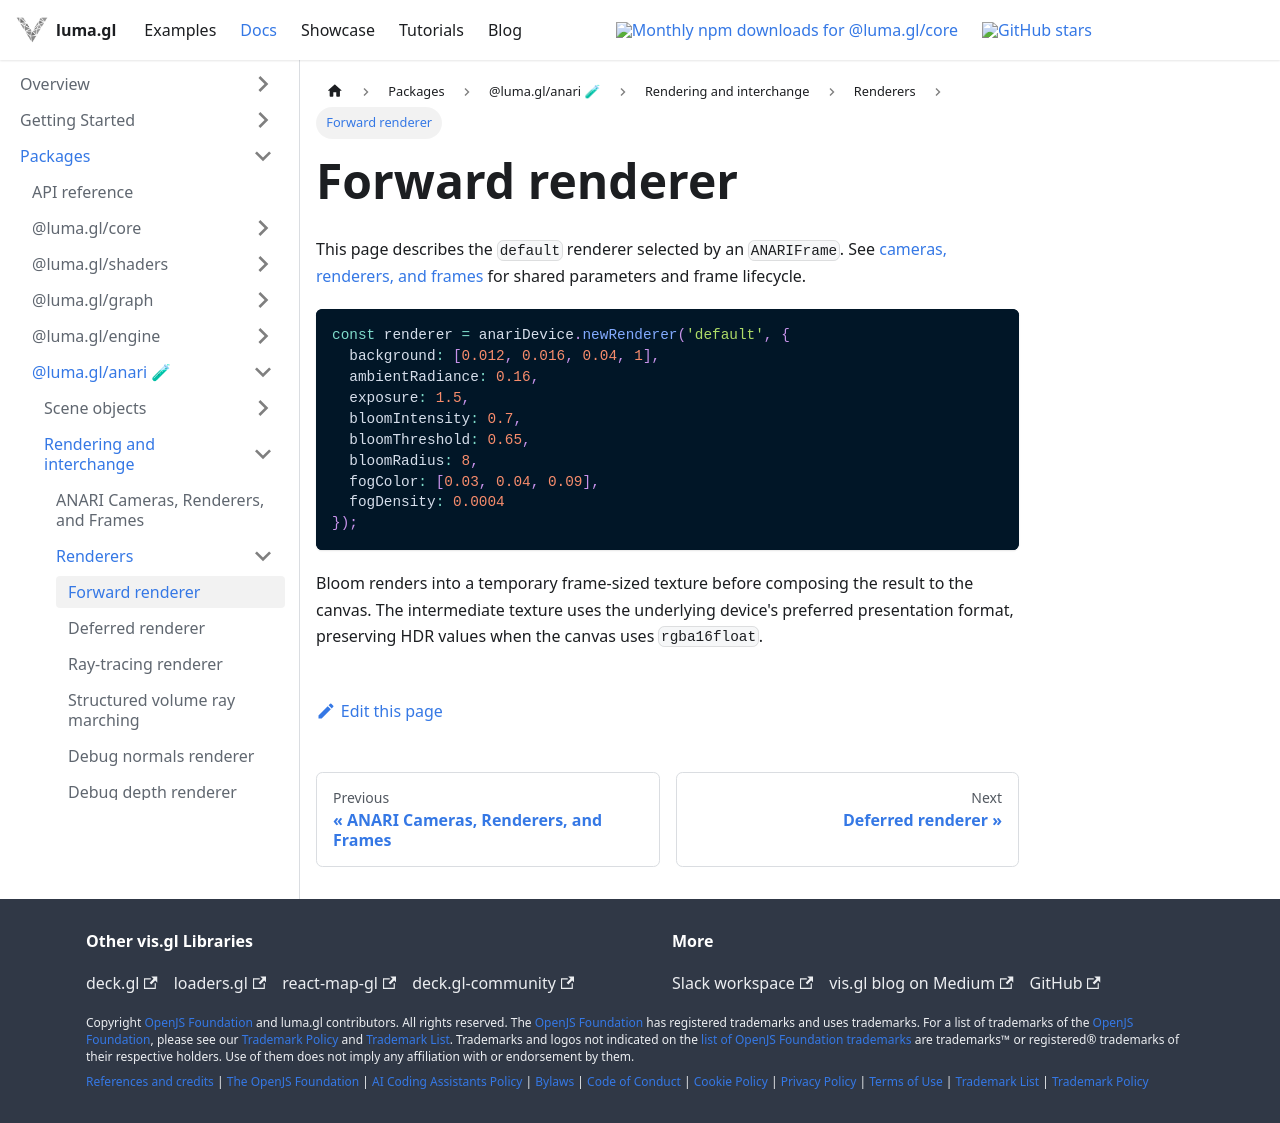

repository: visgl/luma.gl · page: next/docs/api-reference/anari/forward-renderer.html · generator: docusaurus

# Forward renderer

This page describes the `default` renderer selected by an `ANARIFrame`.
See [cameras, renderers, and frames](/docs/api-reference/anari/anari-rendering)
for shared parameters and frame lifecycle.

```ts
const renderer = anariDevice.newRenderer('default', {
  background: [0.012, 0.016, 0.04, 1],
  ambientRadiance: 0.16,
  exposure: 1.5,
  bloomIntensity: 0.7,
  bloomThreshold: 0.65,
  bloomRadius: 8,
  fogColor: [0.03, 0.04, 0.09],
  fogDensity: 0.0004
});
```

Bloom renders into a temporary frame-sized texture before composing the result to the canvas. The intermediate texture uses the underlying device's preferred presentation format, preserving HDR values when the canvas uses `rgba16float`.
